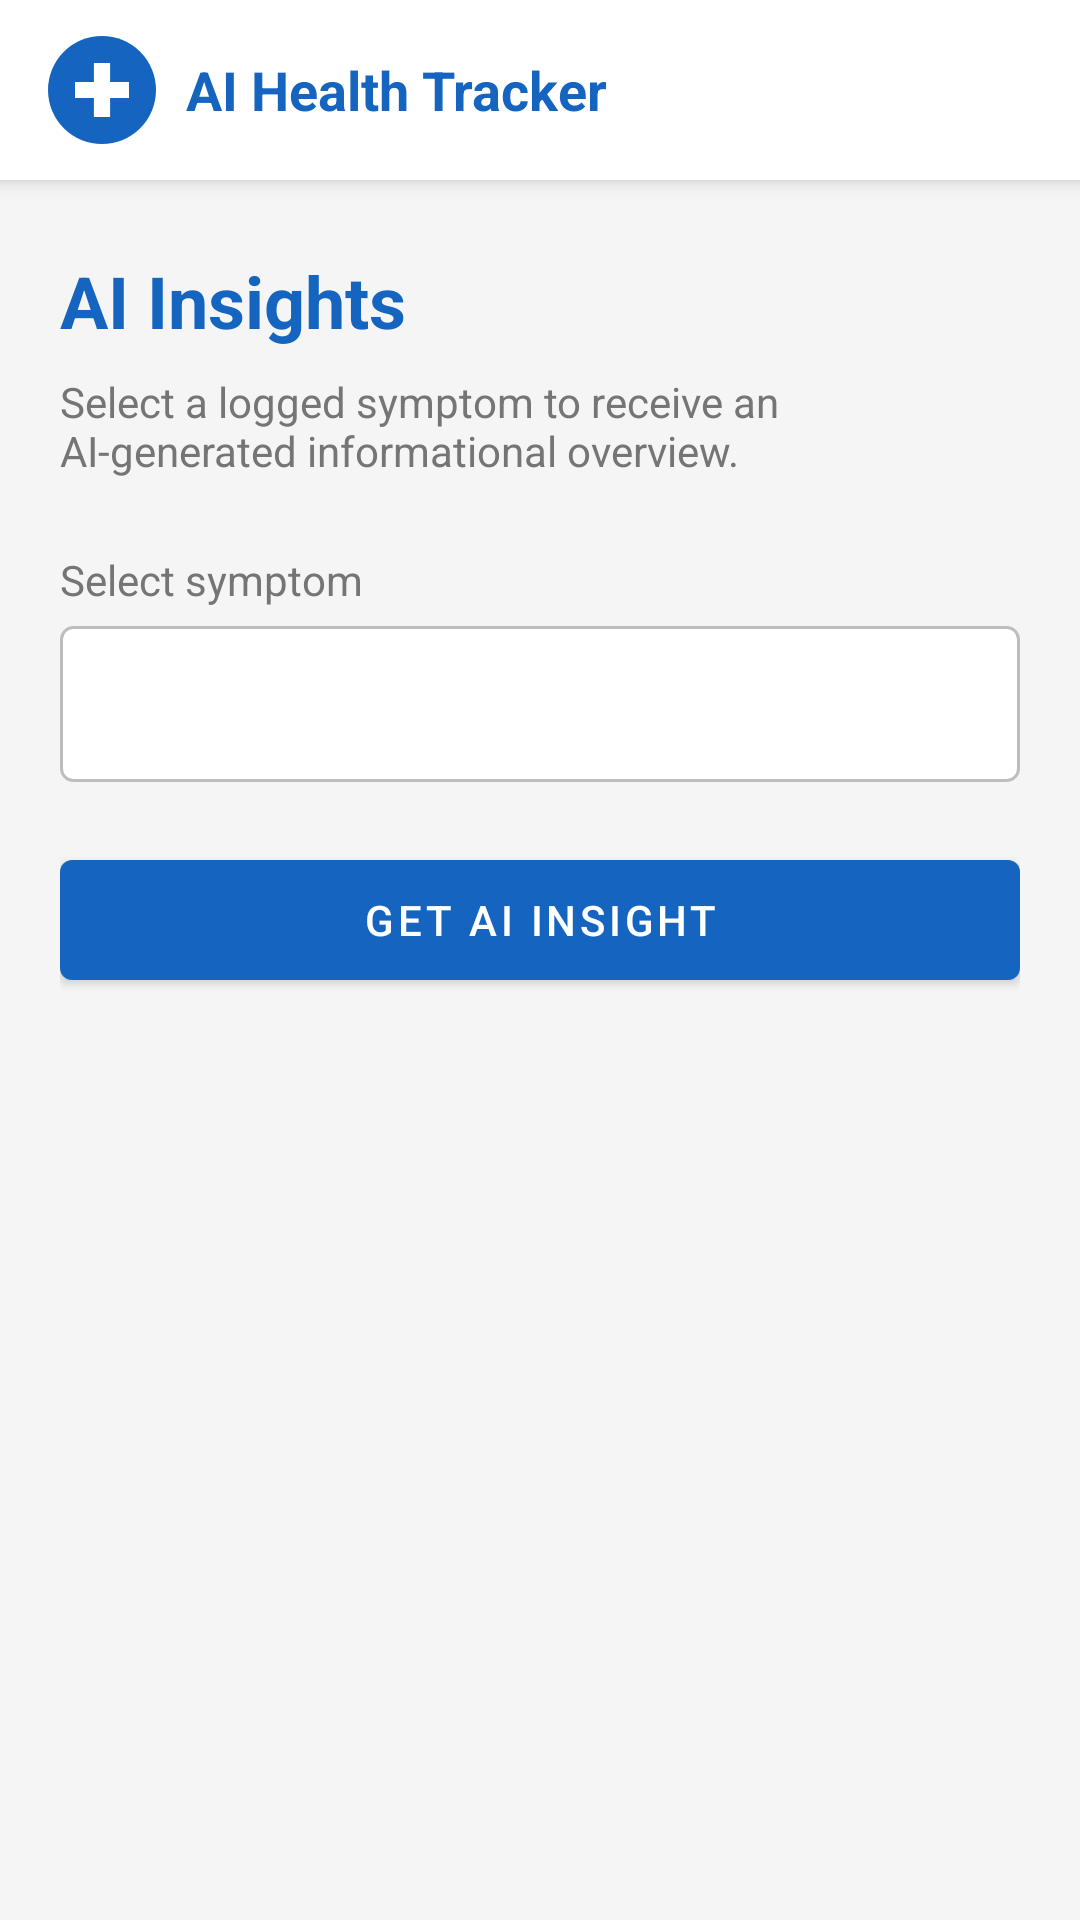

The Android layout XML behind this screen, and the referenced resources:
<!-- AndroidManifest.xml: application theme Theme.AIHealthTracker -->
<!-- res/layout/fragment_insights.xml -->
<?xml version="1.0" encoding="utf-8"?>
<androidx.constraintlayout.widget.ConstraintLayout
    xmlns:android="http://schemas.android.com/apk/res/android"
    xmlns:app="http://schemas.android.com/apk/res-auto"
    android:layout_width="match_parent"
    android:layout_height="match_parent"
    android:background="@color/background">

    <include
        android:id="@+id/header"
        layout="@layout/layout_header"
        android:layout_width="0dp"
        android:layout_height="wrap_content"
        app:layout_constraintTop_toTopOf="parent"
        app:layout_constraintStart_toStartOf="parent"
        app:layout_constraintEnd_toEndOf="parent" />

    <ScrollView
        android:layout_width="0dp"
        android:layout_height="0dp"
        android:fillViewport="true"
        app:layout_constraintTop_toBottomOf="@id/header"
        app:layout_constraintBottom_toBottomOf="parent"
        app:layout_constraintStart_toStartOf="parent"
        app:layout_constraintEnd_toEndOf="parent">

        <LinearLayout
            android:layout_width="match_parent"
            android:layout_height="wrap_content"
            android:orientation="vertical"
            android:paddingHorizontal="20dp"
            android:paddingTop="24dp"
            android:paddingBottom="20dp">

            <TextView
                android:layout_width="wrap_content"
                android:layout_height="wrap_content"
                android:text="AI Insights"
                android:textSize="24sp"
                android:textStyle="bold"
                android:textColor="@color/primary"
                android:layout_marginBottom="8dp" />

            <TextView
                android:layout_width="wrap_content"
                android:layout_height="wrap_content"
                android:text="Select a logged symptom to receive an AI-generated informational overview."
                android:textSize="14sp"
                android:textColor="@color/text_secondary"
                android:layout_marginBottom="24dp" />

            <TextView
                android:id="@+id/tv_no_symptoms"
                android:layout_width="wrap_content"
                android:layout_height="wrap_content"
                android:text="No symptoms logged yet. Log a symptom first."
                android:textSize="14sp"
                android:textColor="@color/text_secondary"
                android:visibility="gone"
                android:layout_marginBottom="16dp" />

            <TextView
                android:layout_width="wrap_content"
                android:layout_height="wrap_content"
                android:text="Select symptom"
                android:textSize="14sp"
                android:textColor="@color/text_secondary"
                android:layout_marginBottom="6dp" />

            <Spinner
                android:id="@+id/spinner_symptoms"
                android:layout_width="match_parent"
                android:layout_height="52dp"
                android:background="@drawable/spinner_background"
                android:layout_marginBottom="20dp" />

            <com.google.android.material.button.MaterialButton
                android:id="@+id/btn_get_insight"
                android:layout_width="match_parent"
                android:layout_height="52dp"
                android:text="Get AI Insight"
                android:layout_marginBottom="20dp" />

            <ProgressBar
                android:id="@+id/progress_bar"
                android:layout_width="wrap_content"
                android:layout_height="wrap_content"
                android:layout_gravity="center_horizontal"
                android:visibility="gone"
                android:layout_marginBottom="16dp" />

            <com.google.android.material.card.MaterialCardView
                android:layout_width="match_parent"
                android:layout_height="wrap_content"
                app:cardElevation="2dp"
                app:cardCornerRadius="12dp">

                <TextView
                    android:id="@+id/tv_insight_result"
                    android:layout_width="match_parent"
                    android:layout_height="wrap_content"
                    android:padding="16dp"
                    android:textSize="14sp"
                    android:lineSpacingMultiplier="1.4"
                    android:visibility="gone" />

            </com.google.android.material.card.MaterialCardView>

        </LinearLayout>
    </ScrollView>

</androidx.constraintlayout.widget.ConstraintLayout>
<!-- res/layout/layout_header.xml (included above) -->
<?xml version="1.0" encoding="utf-8"?>
<LinearLayout
    xmlns:android="http://schemas.android.com/apk/res/android"
    android:layout_width="match_parent"
    android:layout_height="wrap_content"
    android:orientation="horizontal"
    android:gravity="center_vertical"
    android:paddingHorizontal="16dp"
    android:paddingVertical="12dp"
    android:background="@color/white"
    android:elevation="4dp">

    
    <ImageView
        android:layout_width="36dp"
        android:layout_height="36dp"
        android:src="@drawable/ic_app_logo"
        android:contentDescription="AI Health Tracker logo"
        android:layout_marginEnd="10dp" />

    
    <TextView
        android:layout_width="0dp"
        android:layout_height="wrap_content"
        android:layout_weight="1"
        android:text="AI Health Tracker"
        android:textSize="18sp"
        android:textStyle="bold"
        android:textColor="@color/primary" />

</LinearLayout>
<!-- resources referenced by this layout -->
<resources>
  <color name="background">#F5F5F5</color>
  <color name="primary">#1565C0</color>
  <color name="text_secondary">#757575</color>
  <color name="white">#FFFFFF</color>
  <!-- drawable ic_app_logo (drawable) -->
  <?xml version="1.0" encoding="utf-8"?>
  <vector xmlns:android="http://schemas.android.com/apk/res/android"
      android:width="40dp"
      android:height="40dp"
      android:viewportWidth="40"
      android:viewportHeight="40">
  
      
      <path
          android:fillColor="#1565C0"
          android:pathData="M20,20m-20,0a20,20 0,1 1,40 0a20,20 0,1 1,-40 0" />
  
      
      <path
          android:fillColor="#FFFFFF"
          android:pathData="M17,10 L23,10 L23,17 L30,17 L30,23 L23,23 L23,30 L17,30 L17,23 L10,23 L10,17 L17,17 Z" />
  
  </vector>
  <!-- drawable spinner_background (drawable) -->
  <?xml version="1.0" encoding="utf-8"?>
  <shape xmlns:android="http://schemas.android.com/apk/res/android"
      android:shape="rectangle">
      <stroke android:width="1dp" android:color="#BDBDBD" />
      <corners android:radius="4dp" />
      <solid android:color="@color/white" />
      <padding android:left="12dp" android:right="12dp"
               android:top="4dp" android:bottom="4dp" />
  </shape>
  <style name="Theme.AIHealthTracker" parent="Theme.MaterialComponents.DayNight.NoActionBar">
          <item name="colorPrimary">@color/primary</item>
          <item name="colorPrimaryDark">@color/primary_dark</item>
          <item name="colorAccent">@color/secondary</item>
          <item name="android:windowBackground">@color/background</item>
      </style>
  <color name="primary_dark">#0D47A1</color>
  <color name="secondary">#00897B</color>
</resources>
